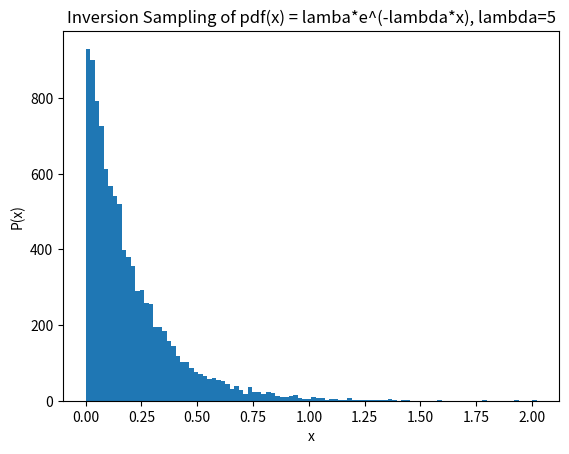

This chart was generated by the following Python code:
#Program: COSC_4931_Inversion_Sampling_Algorithm
#Version: 1.0
#Author: David Helminiak
#Date Created: 11 September 2018
#Date Last Modified: 11 Semptember 2018

from scipy.stats import binom
import numpy as np
import matplotlib.pyplot as plt
import random
import math

#Assume pdf: lambda*exp(-lambda*x)
#cdf: y = 1-exp(-lambda*x)
#inverse cdf: x = (-ln(1-y))/lambda

def isa(sampleLength): 
	lambdaValue = 5 #Define lambda value
	sampleList = np.zeros(sampleLength) #Create empty list for number of samples desired
	aSampleCount = 0 #Define the number of acceptable samples found
	for aSampleCount in range(sampleLength):
		y = random.random()
		sampleList[aSampleCount] = -math.log(1-y)/lambdaValue
	hinfo = np.histogram(sampleList, 100) #Collect histogram information for the sample list
	plt.hist(sampleList, bins = 100, label = 'Accepted Samples') #Plot the actual histogram
	plt.xlabel('x')
	plt.ylabel('P(x)')
	plt.title('Inversion Sampling of pdf(x) = lamba*e^(-lambda*x), lambda=5')
	plt.show()
isa(10000)
